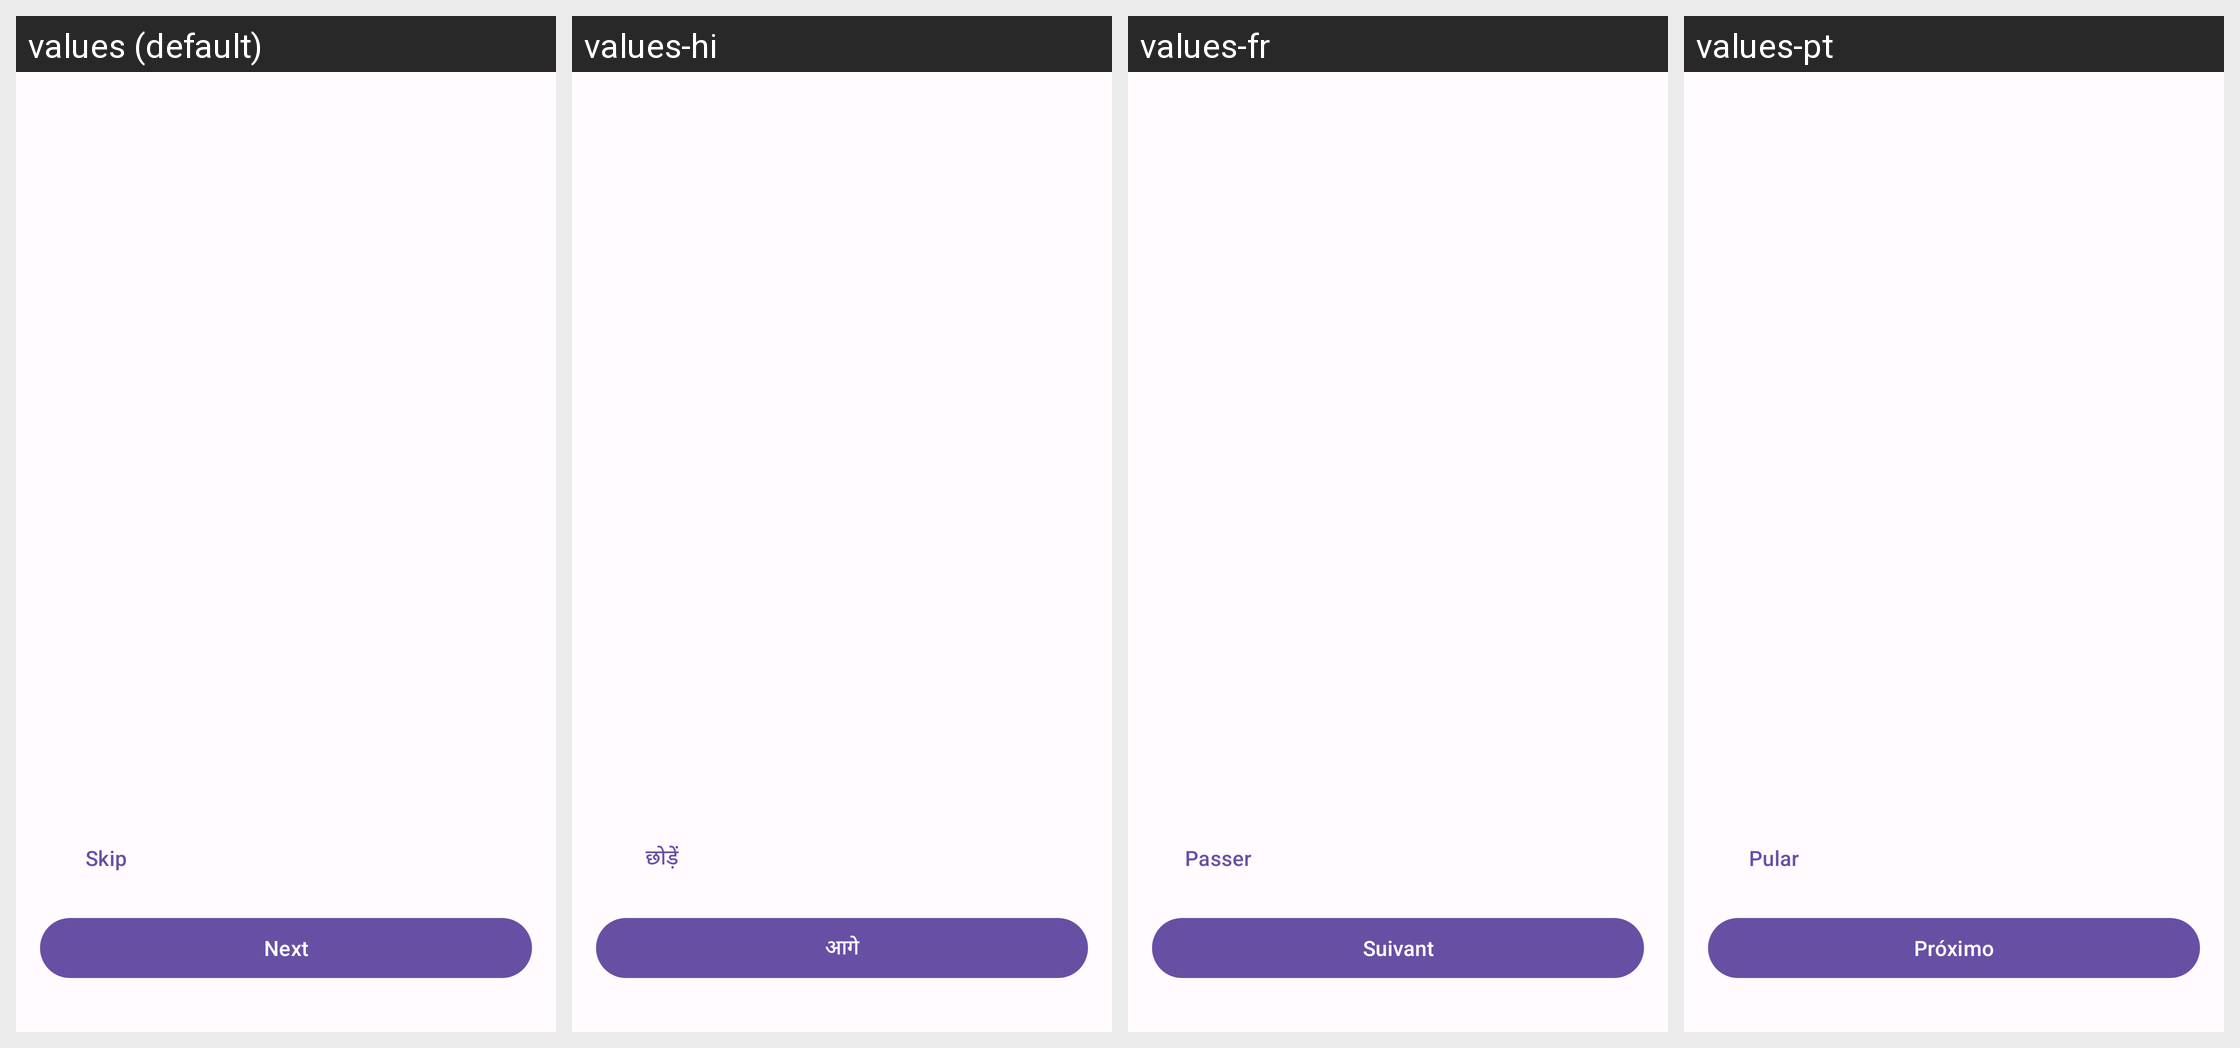

For this localized Android screen grid, give each drawn string resource with its value in every locale shown.
Android screen res/layout/activity_onboarding.xml rendered under 4 locales, left to right: values (default), values-hi, values-fr, values-pt. Device: Nexus 5 (rendered at 1080×1920; each locale shown at half size, 540×960, under a caption strip naming it); theme Theme.CryptoCash.
Other locales in the repository, not shown: values-es.
Strings drawn on this screen, with the default value and each locale's value (text and hints the layout hard-codes, and strings that could not be matched under every locale, appear in the picture but are not listed):

skip
  values: Skip
  values-hi: छोड़ें
  values-fr: Passer
  values-pt: Pular

next
  values: Next
  values-hi: आगे
  values-fr: Suivant
  values-pt: Próximo
